Run: headless pygame with SDL's dummy video driver; simulated clock (each Clock.tick advances the game by its frame time, no real sleeping); random seed 0; keys injected as events and as key.get_pressed() state; no mouse input.
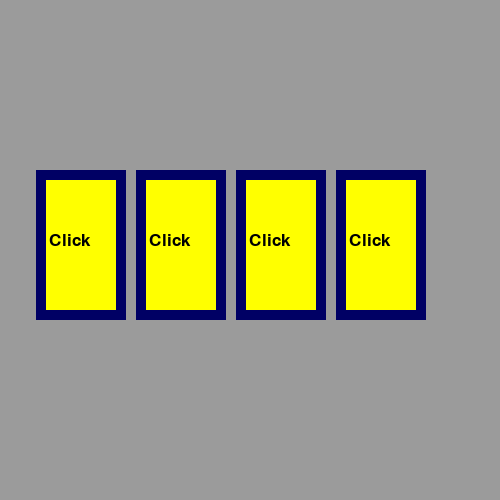
Frame 1 of 4 · flips 1–60 · no input
Frame 2 of 4 · flips 61–180 · tapped SPACE, RETURN · held RIGHT (→), D · screen unchanged from frame 1, image omitted
Frame 3 of 4 · flips 181–300 · held DOWN (↓), S · screen unchanged from frame 2, image omitted
Frame 4 of 4 · flips 301–420 · held LEFT (←), A, UP (↑), W · screen unchanged from frame 3, image omitted

The pygame program that drew these frames:

import pygame
pygame.init()

BLACK = (0, 0, 0)

class Area:
    def __init__(self, x, y, width, height, color):
        self.rect = pygame.Rect(x, y, width, height)
        self.fill_color = color

    def fill_func(self):
        return self.fill_color, self.rect

    def outline(self, frame_color, thickness):
        return frame_color, self.rect, thickness

class Label(Area):
    def set_text(self, text, font_size, font_color):
        self.image = pygame.font.SysFont("GothicG", font_size).render(text, True, font_color)
    def draw_all(self, window, rect_func, frame_color, thickness, shift_x, shift_y):
        rect_func(window, *self.fill_func())
        rect_func(window, *self.outline(frame_color, thickness))
        window.blit(self.image, (self.rect.x + shift_x, self.rect.y + shift_y))
window = pygame.display.set_mode((500, 500))
clock = pygame.time.Clock()
cards = []
x = 36
for _ in range(4):
    card = Label(x, 170, 90, 150, (255, 255, 0))
    x+= 100
    card.set_text("Click", 26, BLACK)
    cards.append(card)
run = True
while run:
    for event in pygame.event.get():
        if event.type == pygame.QUIT:
            run = False
    window.fill((155,155,155))
    for card in cards:
        card.draw_all(window, pygame.draw.rect, (0, 0, 100), 10, 13, 62)
    pygame.display.update()
    clock.tick(40)
